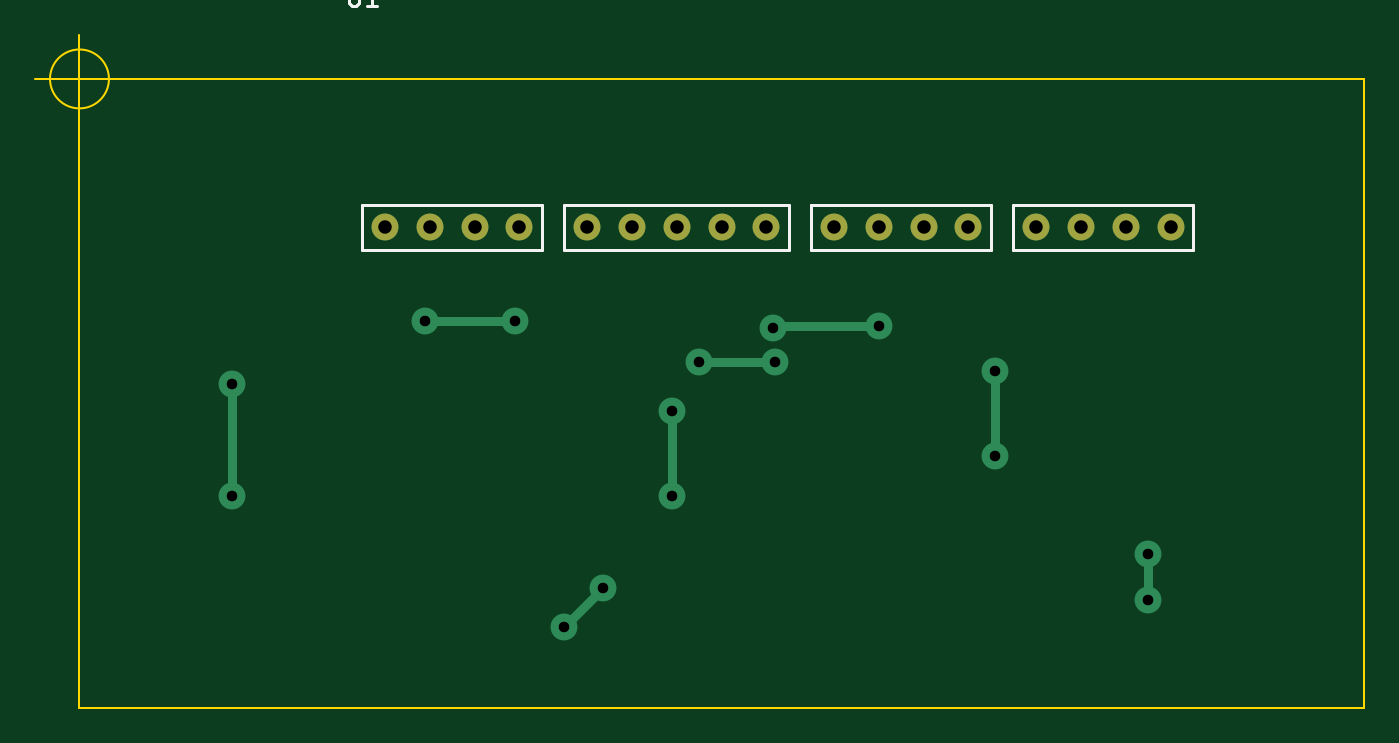
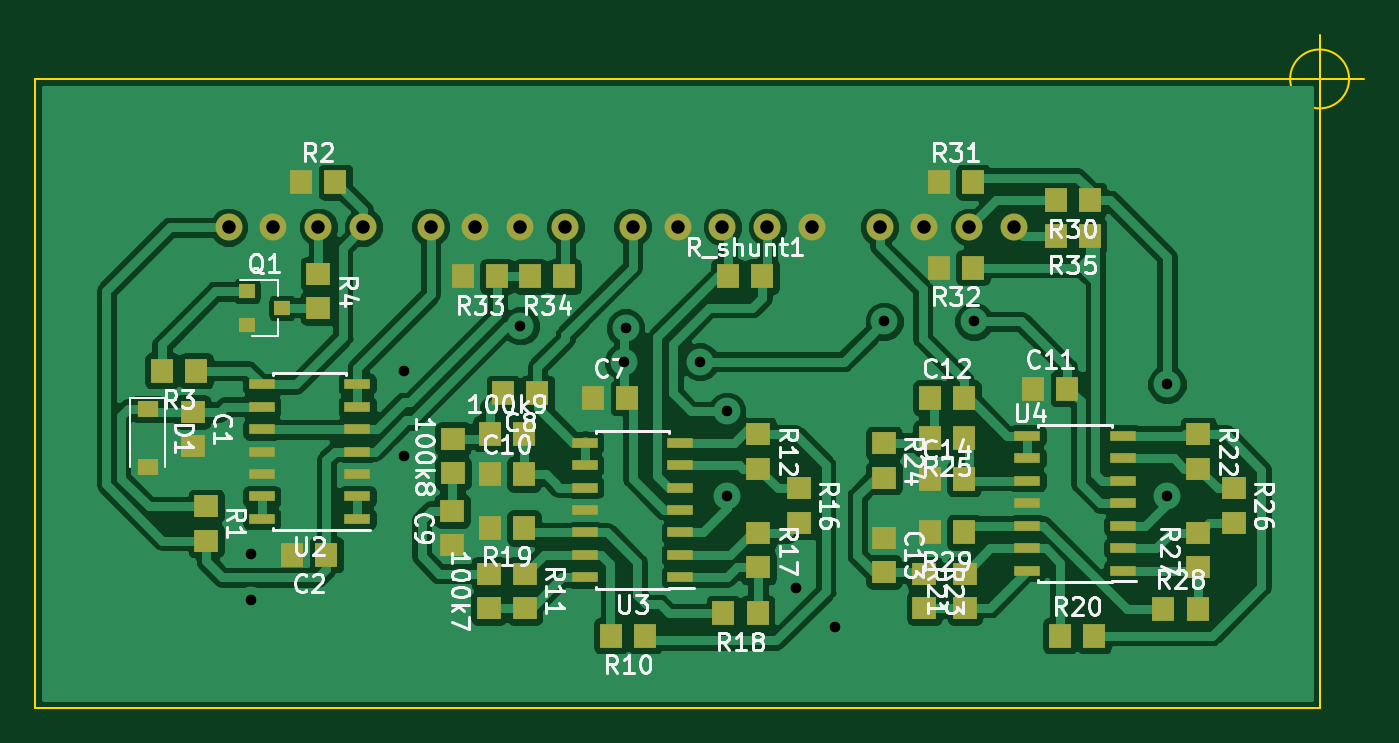
Circuit board: 10 layer files. Board 75.1 x 38.1 mm.
- bottom_copper: Signal-B.Cu.gbr (117155 bytes)
- bottom_mask: Signal-B.Mask.gbr (5725 bytes)
- paste: Signal-B.Paste.gbr (5259 bytes)
- bottom_silk: Signal-B.SilkS.gbr (43833 bytes)
- outline: Signal-Edge.Cuts.gbr (875 bytes)
- top_copper: Signal-F.Cu.gbr (3017 bytes)
- top_mask: Signal-F.Mask.gbr (992 bytes)
- paste: Signal-F.Paste.gbr (526 bytes)
- top_silk: Signal-F.SilkS.gbr (1835 bytes)
- drill: Signal.drl (570 bytes)

=== bottom_copper: Signal-B.Cu.gbr (117155 bytes, source omitted) ===
=== bottom_mask: Signal-B.Mask.gbr ===
G04 #@! TF.GenerationSoftware,KiCad,Pcbnew,(5.0.0-rc2-39-ga12b9db58)*
G04 #@! TF.CreationDate,2018-05-30T03:55:21-03:00*
G04 #@! TF.ProjectId,Signal,5369676E616C2E6B696361645F706362,rev?*
G04 #@! TF.SameCoordinates,Original*
G04 #@! TF.FileFunction,Soldermask,Bot*
G04 #@! TF.FilePolarity,Negative*
%FSLAX46Y46*%
G04 Gerber Fmt 4.6, Leading zero omitted, Abs format (unit mm)*
G04 Created by KiCad (PCBNEW (5.0.0-rc2-39-ga12b9db58)) date Wed May 30 03:55:21 2018*
%MOMM*%
%LPD*%
G01*
G04 APERTURE LIST*
%ADD10R,0.900000X0.800000*%
%ADD11C,1.524000*%
%ADD12R,1.295000X1.400000*%
%ADD13R,1.400000X1.295000*%
%ADD14R,1.200000X0.900000*%
%ADD15R,1.500000X0.600000*%
G04 APERTURE END LIST*
D10*
G04 #@! TO.C,Q1*
X73136000Y-23942000D03*
X73136000Y-25842000D03*
X71136000Y-24892000D03*
G04 #@! TD*
D11*
G04 #@! TO.C,U1*
X71628000Y-20320000D03*
X69088000Y-20320000D03*
X66548000Y-20320000D03*
X62738000Y-20320000D03*
X60198000Y-20320000D03*
X57658000Y-20320000D03*
X55118000Y-20320000D03*
X51308000Y-20320000D03*
X48768000Y-20320000D03*
X46228000Y-20320000D03*
X43688000Y-20320000D03*
X41148000Y-20320000D03*
X37338000Y-20320000D03*
X34798000Y-20320000D03*
X32258000Y-20320000D03*
X29718000Y-20320000D03*
X74168000Y-20320000D03*
G04 #@! TD*
D12*
G04 #@! TO.C,R18*
X46179500Y-42164000D03*
X44244500Y-42164000D03*
G04 #@! TD*
G04 #@! TO.C,C14*
X32560500Y-34544000D03*
X34495500Y-34544000D03*
G04 #@! TD*
D13*
G04 #@! TO.C,C13*
X37084000Y-37894500D03*
X37084000Y-39829500D03*
G04 #@! TD*
D12*
G04 #@! TO.C,C12*
X32560500Y-29972000D03*
X34495500Y-29972000D03*
G04 #@! TD*
G04 #@! TO.C,C11*
X28653500Y-29464000D03*
X26718500Y-29464000D03*
G04 #@! TD*
D13*
G04 #@! TO.C,C1*
X76200000Y-32717500D03*
X76200000Y-30782500D03*
G04 #@! TD*
D12*
G04 #@! TO.C,C2*
X68628500Y-38862000D03*
X70563500Y-38862000D03*
G04 #@! TD*
G04 #@! TO.C,C7*
X51610500Y-29972000D03*
X53545500Y-29972000D03*
G04 #@! TD*
G04 #@! TO.C,C8*
X58625500Y-29718000D03*
X56690500Y-29718000D03*
G04 #@! TD*
D13*
G04 #@! TO.C,C9*
X61516500Y-36370500D03*
X61516500Y-38305500D03*
G04 #@! TD*
D12*
G04 #@! TO.C,C10*
X59387500Y-34290000D03*
X57452500Y-34290000D03*
G04 #@! TD*
D14*
G04 #@! TO.C,D1*
X78740000Y-30608000D03*
X78740000Y-33908000D03*
G04 #@! TD*
D13*
G04 #@! TO.C,R16*
X41910000Y-37035500D03*
X41910000Y-35100500D03*
G04 #@! TD*
G04 #@! TO.C,100k7*
X59436000Y-41861500D03*
X59436000Y-39926500D03*
G04 #@! TD*
G04 #@! TO.C,R12*
X44196000Y-33987500D03*
X44196000Y-32052500D03*
G04 #@! TD*
G04 #@! TO.C,R1*
X75438000Y-36116500D03*
X75438000Y-38051500D03*
G04 #@! TD*
D12*
G04 #@! TO.C,R2*
X68120500Y-17780000D03*
X70055500Y-17780000D03*
G04 #@! TD*
G04 #@! TO.C,R3*
X75994500Y-28448000D03*
X77929500Y-28448000D03*
G04 #@! TD*
D13*
G04 #@! TO.C,R4*
X69088000Y-24892000D03*
X69088000Y-22957000D03*
G04 #@! TD*
D12*
G04 #@! TO.C,R10*
X50594500Y-43434000D03*
X52529500Y-43434000D03*
G04 #@! TD*
D13*
G04 #@! TO.C,R11*
X57404000Y-41861500D03*
X57404000Y-39926500D03*
G04 #@! TD*
D12*
G04 #@! TO.C,R_shunt1*
X45925500Y-23114000D03*
X43990500Y-23114000D03*
G04 #@! TD*
G04 #@! TO.C,R28*
X19352500Y-41910000D03*
X21287500Y-41910000D03*
G04 #@! TD*
D13*
G04 #@! TO.C,R27*
X19304000Y-39575500D03*
X19304000Y-37640500D03*
G04 #@! TD*
G04 #@! TO.C,100k8*
X61468000Y-32306500D03*
X61468000Y-34241500D03*
G04 #@! TD*
D12*
G04 #@! TO.C,R25*
X32560500Y-32258000D03*
X34495500Y-32258000D03*
G04 #@! TD*
D13*
G04 #@! TO.C,R24*
X37084000Y-34495500D03*
X37084000Y-32560500D03*
G04 #@! TD*
G04 #@! TO.C,R23*
X34798000Y-39926500D03*
X34798000Y-41861500D03*
G04 #@! TD*
G04 #@! TO.C,R22*
X19304000Y-33987500D03*
X19304000Y-32052500D03*
G04 #@! TD*
G04 #@! TO.C,R21*
X32512000Y-41861500D03*
X32512000Y-39926500D03*
G04 #@! TD*
D12*
G04 #@! TO.C,R20*
X25194500Y-43434000D03*
X27129500Y-43434000D03*
G04 #@! TD*
G04 #@! TO.C,R19*
X57452500Y-37338000D03*
X59387500Y-37338000D03*
G04 #@! TD*
D13*
G04 #@! TO.C,R17*
X44196000Y-37640500D03*
X44196000Y-39575500D03*
G04 #@! TD*
G04 #@! TO.C,R26*
X17272000Y-37035500D03*
X17272000Y-35100500D03*
G04 #@! TD*
D12*
G04 #@! TO.C,100k9*
X59387500Y-32004000D03*
X57452500Y-32004000D03*
G04 #@! TD*
G04 #@! TO.C,R29*
X34495500Y-37592000D03*
X32560500Y-37592000D03*
G04 #@! TD*
G04 #@! TO.C,R35*
X25448500Y-20828000D03*
X27383500Y-20828000D03*
G04 #@! TD*
D15*
G04 #@! TO.C,U3*
X48608000Y-40132000D03*
X48608000Y-38862000D03*
X48608000Y-37592000D03*
X48608000Y-36322000D03*
X48608000Y-35052000D03*
X48608000Y-33782000D03*
X48608000Y-32512000D03*
X54008000Y-32512000D03*
X54008000Y-33782000D03*
X54008000Y-35052000D03*
X54008000Y-36322000D03*
X54008000Y-37592000D03*
X54008000Y-38862000D03*
X54008000Y-40132000D03*
G04 #@! TD*
D12*
G04 #@! TO.C,R31*
X32052500Y-17780000D03*
X33987500Y-17780000D03*
G04 #@! TD*
G04 #@! TO.C,R30*
X25448500Y-18796000D03*
X27383500Y-18796000D03*
G04 #@! TD*
G04 #@! TO.C,R33*
X58976500Y-23114000D03*
X60911500Y-23114000D03*
G04 #@! TD*
G04 #@! TO.C,R32*
X33987500Y-22606000D03*
X32052500Y-22606000D03*
G04 #@! TD*
G04 #@! TO.C,R34*
X55166500Y-23114000D03*
X57101500Y-23114000D03*
G04 #@! TD*
D15*
G04 #@! TO.C,U4*
X28989000Y-39751000D03*
X28989000Y-38481000D03*
X28989000Y-37211000D03*
X28989000Y-35941000D03*
X28989000Y-34671000D03*
X28989000Y-33401000D03*
X28989000Y-32131000D03*
X23589000Y-32131000D03*
X23589000Y-33401000D03*
X23589000Y-34671000D03*
X23589000Y-35941000D03*
X23589000Y-37211000D03*
X23589000Y-38481000D03*
X23589000Y-39751000D03*
G04 #@! TD*
G04 #@! TO.C,U2*
X66896000Y-36830000D03*
X66896000Y-35560000D03*
X66896000Y-34290000D03*
X66896000Y-33020000D03*
X66896000Y-31750000D03*
X66896000Y-30480000D03*
X66896000Y-29210000D03*
X72296000Y-29210000D03*
X72296000Y-30480000D03*
X72296000Y-31750000D03*
X72296000Y-33020000D03*
X72296000Y-34290000D03*
X72296000Y-35560000D03*
X72296000Y-36830000D03*
G04 #@! TD*
M02*

=== paste: Signal-B.Paste.gbr ===
G04 #@! TF.GenerationSoftware,KiCad,Pcbnew,(5.0.0-rc2-39-ga12b9db58)*
G04 #@! TF.CreationDate,2018-05-30T03:55:21-03:00*
G04 #@! TF.ProjectId,Signal,5369676E616C2E6B696361645F706362,rev?*
G04 #@! TF.SameCoordinates,Original*
G04 #@! TF.FileFunction,Paste,Bot*
G04 #@! TF.FilePolarity,Positive*
%FSLAX46Y46*%
G04 Gerber Fmt 4.6, Leading zero omitted, Abs format (unit mm)*
G04 Created by KiCad (PCBNEW (5.0.0-rc2-39-ga12b9db58)) date Wed May 30 03:55:21 2018*
%MOMM*%
%LPD*%
G01*
G04 APERTURE LIST*
%ADD10R,0.900000X0.800000*%
%ADD11R,1.295000X1.400000*%
%ADD12R,1.400000X1.295000*%
%ADD13R,1.200000X0.900000*%
%ADD14R,1.500000X0.600000*%
G04 APERTURE END LIST*
D10*
G04 #@! TO.C,Q1*
X73136000Y-23942000D03*
X73136000Y-25842000D03*
X71136000Y-24892000D03*
G04 #@! TD*
D11*
G04 #@! TO.C,R18*
X46179500Y-42164000D03*
X44244500Y-42164000D03*
G04 #@! TD*
G04 #@! TO.C,C14*
X32560500Y-34544000D03*
X34495500Y-34544000D03*
G04 #@! TD*
D12*
G04 #@! TO.C,C13*
X37084000Y-37894500D03*
X37084000Y-39829500D03*
G04 #@! TD*
D11*
G04 #@! TO.C,C12*
X32560500Y-29972000D03*
X34495500Y-29972000D03*
G04 #@! TD*
G04 #@! TO.C,C11*
X28653500Y-29464000D03*
X26718500Y-29464000D03*
G04 #@! TD*
D12*
G04 #@! TO.C,C1*
X76200000Y-32717500D03*
X76200000Y-30782500D03*
G04 #@! TD*
D11*
G04 #@! TO.C,C2*
X68628500Y-38862000D03*
X70563500Y-38862000D03*
G04 #@! TD*
G04 #@! TO.C,C7*
X51610500Y-29972000D03*
X53545500Y-29972000D03*
G04 #@! TD*
G04 #@! TO.C,C8*
X58625500Y-29718000D03*
X56690500Y-29718000D03*
G04 #@! TD*
D12*
G04 #@! TO.C,C9*
X61516500Y-36370500D03*
X61516500Y-38305500D03*
G04 #@! TD*
D11*
G04 #@! TO.C,C10*
X59387500Y-34290000D03*
X57452500Y-34290000D03*
G04 #@! TD*
D13*
G04 #@! TO.C,D1*
X78740000Y-30608000D03*
X78740000Y-33908000D03*
G04 #@! TD*
D12*
G04 #@! TO.C,R16*
X41910000Y-37035500D03*
X41910000Y-35100500D03*
G04 #@! TD*
G04 #@! TO.C,100k7*
X59436000Y-41861500D03*
X59436000Y-39926500D03*
G04 #@! TD*
G04 #@! TO.C,R12*
X44196000Y-33987500D03*
X44196000Y-32052500D03*
G04 #@! TD*
G04 #@! TO.C,R1*
X75438000Y-36116500D03*
X75438000Y-38051500D03*
G04 #@! TD*
D11*
G04 #@! TO.C,R2*
X68120500Y-17780000D03*
X70055500Y-17780000D03*
G04 #@! TD*
G04 #@! TO.C,R3*
X75994500Y-28448000D03*
X77929500Y-28448000D03*
G04 #@! TD*
D12*
G04 #@! TO.C,R4*
X69088000Y-24892000D03*
X69088000Y-22957000D03*
G04 #@! TD*
D11*
G04 #@! TO.C,R10*
X50594500Y-43434000D03*
X52529500Y-43434000D03*
G04 #@! TD*
D12*
G04 #@! TO.C,R11*
X57404000Y-41861500D03*
X57404000Y-39926500D03*
G04 #@! TD*
D11*
G04 #@! TO.C,R_shunt1*
X45925500Y-23114000D03*
X43990500Y-23114000D03*
G04 #@! TD*
G04 #@! TO.C,R28*
X19352500Y-41910000D03*
X21287500Y-41910000D03*
G04 #@! TD*
D12*
G04 #@! TO.C,R27*
X19304000Y-39575500D03*
X19304000Y-37640500D03*
G04 #@! TD*
G04 #@! TO.C,100k8*
X61468000Y-32306500D03*
X61468000Y-34241500D03*
G04 #@! TD*
D11*
G04 #@! TO.C,R25*
X32560500Y-32258000D03*
X34495500Y-32258000D03*
G04 #@! TD*
D12*
G04 #@! TO.C,R24*
X37084000Y-34495500D03*
X37084000Y-32560500D03*
G04 #@! TD*
G04 #@! TO.C,R23*
X34798000Y-39926500D03*
X34798000Y-41861500D03*
G04 #@! TD*
G04 #@! TO.C,R22*
X19304000Y-33987500D03*
X19304000Y-32052500D03*
G04 #@! TD*
G04 #@! TO.C,R21*
X32512000Y-41861500D03*
X32512000Y-39926500D03*
G04 #@! TD*
D11*
G04 #@! TO.C,R20*
X25194500Y-43434000D03*
X27129500Y-43434000D03*
G04 #@! TD*
G04 #@! TO.C,R19*
X57452500Y-37338000D03*
X59387500Y-37338000D03*
G04 #@! TD*
D12*
G04 #@! TO.C,R17*
X44196000Y-37640500D03*
X44196000Y-39575500D03*
G04 #@! TD*
G04 #@! TO.C,R26*
X17272000Y-37035500D03*
X17272000Y-35100500D03*
G04 #@! TD*
D11*
G04 #@! TO.C,100k9*
X59387500Y-32004000D03*
X57452500Y-32004000D03*
G04 #@! TD*
G04 #@! TO.C,R29*
X34495500Y-37592000D03*
X32560500Y-37592000D03*
G04 #@! TD*
G04 #@! TO.C,R35*
X25448500Y-20828000D03*
X27383500Y-20828000D03*
G04 #@! TD*
D14*
G04 #@! TO.C,U3*
X48608000Y-40132000D03*
X48608000Y-38862000D03*
X48608000Y-37592000D03*
X48608000Y-36322000D03*
X48608000Y-35052000D03*
X48608000Y-33782000D03*
X48608000Y-32512000D03*
X54008000Y-32512000D03*
X54008000Y-33782000D03*
X54008000Y-35052000D03*
X54008000Y-36322000D03*
X54008000Y-37592000D03*
X54008000Y-38862000D03*
X54008000Y-40132000D03*
G04 #@! TD*
D11*
G04 #@! TO.C,R31*
X32052500Y-17780000D03*
X33987500Y-17780000D03*
G04 #@! TD*
G04 #@! TO.C,R30*
X25448500Y-18796000D03*
X27383500Y-18796000D03*
G04 #@! TD*
G04 #@! TO.C,R33*
X58976500Y-23114000D03*
X60911500Y-23114000D03*
G04 #@! TD*
G04 #@! TO.C,R32*
X33987500Y-22606000D03*
X32052500Y-22606000D03*
G04 #@! TD*
G04 #@! TO.C,R34*
X55166500Y-23114000D03*
X57101500Y-23114000D03*
G04 #@! TD*
D14*
G04 #@! TO.C,U4*
X28989000Y-39751000D03*
X28989000Y-38481000D03*
X28989000Y-37211000D03*
X28989000Y-35941000D03*
X28989000Y-34671000D03*
X28989000Y-33401000D03*
X28989000Y-32131000D03*
X23589000Y-32131000D03*
X23589000Y-33401000D03*
X23589000Y-34671000D03*
X23589000Y-35941000D03*
X23589000Y-37211000D03*
X23589000Y-38481000D03*
X23589000Y-39751000D03*
G04 #@! TD*
G04 #@! TO.C,U2*
X66896000Y-36830000D03*
X66896000Y-35560000D03*
X66896000Y-34290000D03*
X66896000Y-33020000D03*
X66896000Y-31750000D03*
X66896000Y-30480000D03*
X66896000Y-29210000D03*
X72296000Y-29210000D03*
X72296000Y-30480000D03*
X72296000Y-31750000D03*
X72296000Y-33020000D03*
X72296000Y-34290000D03*
X72296000Y-35560000D03*
X72296000Y-36830000D03*
G04 #@! TD*
M02*

=== bottom_silk: Signal-B.SilkS.gbr (43833 bytes, source omitted) ===
=== outline: Signal-Edge.Cuts.gbr ===
G04 #@! TF.GenerationSoftware,KiCad,Pcbnew,(5.0.0-rc2-39-ga12b9db58)*
G04 #@! TF.CreationDate,2018-05-30T03:55:21-03:00*
G04 #@! TF.ProjectId,Signal,5369676E616C2E6B696361645F706362,rev?*
G04 #@! TF.SameCoordinates,Original*
G04 #@! TF.FileFunction,Profile,NP*
%FSLAX46Y46*%
G04 Gerber Fmt 4.6, Leading zero omitted, Abs format (unit mm)*
G04 Created by KiCad (PCBNEW (5.0.0-rc2-39-ga12b9db58)) date Wed May 30 03:55:21 2018*
%MOMM*%
%LPD*%
G01*
G04 APERTURE LIST*
%ADD10C,0.100000*%
G04 APERTURE END LIST*
D10*
X12446000Y-11938000D02*
X85090000Y-11938000D01*
X14112666Y-11938000D02*
G75*
G03X14112666Y-11938000I-1666666J0D01*
G01*
X9946000Y-11938000D02*
X14946000Y-11938000D01*
X12446000Y-9438000D02*
X12446000Y-14438000D01*
X12446000Y-47498000D02*
X12446000Y-11938000D01*
X85090000Y-47498000D02*
X12446000Y-47498000D01*
X85090000Y-11938000D02*
X85090000Y-47498000D01*
M02*

=== top_copper: Signal-F.Cu.gbr ===
G04 #@! TF.GenerationSoftware,KiCad,Pcbnew,(5.0.0-rc2-39-ga12b9db58)*
G04 #@! TF.CreationDate,2018-05-30T03:55:21-03:00*
G04 #@! TF.ProjectId,Signal,5369676E616C2E6B696361645F706362,rev?*
G04 #@! TF.SameCoordinates,Original*
G04 #@! TF.FileFunction,Copper,L1,Top,Signal*
G04 #@! TF.FilePolarity,Positive*
%FSLAX46Y46*%
G04 Gerber Fmt 4.6, Leading zero omitted, Abs format (unit mm)*
G04 Created by KiCad (PCBNEW (5.0.0-rc2-39-ga12b9db58)) date Wed May 30 03:55:21 2018*
%MOMM*%
%LPD*%
G01*
G04 APERTURE LIST*
G04 #@! TA.AperFunction,ComponentPad*
%ADD10C,1.524000*%
G04 #@! TD*
G04 #@! TA.AperFunction,ViaPad*
%ADD11C,1.524000*%
G04 #@! TD*
G04 #@! TA.AperFunction,Conductor*
%ADD12C,0.508000*%
G04 #@! TD*
G04 APERTURE END LIST*
D10*
G04 #@! TO.P,U1,16*
G04 #@! TO.N,GNDA*
X71628000Y-20320000D03*
G04 #@! TO.P,U1,15*
G04 #@! TO.N,PWM*
X69088000Y-20320000D03*
G04 #@! TO.P,U1,14*
G04 #@! TO.N,BatOVInterrupt*
X66548000Y-20320000D03*
G04 #@! TO.P,U1,13*
G04 #@! TO.N,Vbat*
X62738000Y-20320000D03*
G04 #@! TO.P,U1,12*
G04 #@! TO.N,GNDA*
X60198000Y-20320000D03*
G04 #@! TO.P,U1,11*
X57658000Y-20320000D03*
G04 #@! TO.P,U1,10*
G04 #@! TO.N,Vbat_SIG_IN*
X55118000Y-20320000D03*
G04 #@! TO.P,U1,9*
G04 #@! TO.N,Ipanel*
X51308000Y-20320000D03*
G04 #@! TO.P,U1,8*
G04 #@! TO.N,GNDA*
X48768000Y-20320000D03*
G04 #@! TO.P,U1,7*
G04 #@! TO.N,Ipanel_Ref*
X46228000Y-20320000D03*
G04 #@! TO.P,U1,6*
G04 #@! TO.N,Ipanel_SIG*
X43688000Y-20320000D03*
G04 #@! TO.P,U1,5*
G04 #@! TO.N,GNDA*
X41148000Y-20320000D03*
G04 #@! TO.P,U1,4*
G04 #@! TO.N,Vpanel*
X37338000Y-20320000D03*
G04 #@! TO.P,U1,3*
G04 #@! TO.N,GNDA*
X34798000Y-20320000D03*
G04 #@! TO.P,U1,2*
G04 #@! TO.N,Vpanel_SIG*
X32258000Y-20320000D03*
G04 #@! TO.P,U1,1*
G04 #@! TO.N,Vpanel_Ref*
X29718000Y-20320000D03*
G04 #@! TO.P,U1,17*
G04 #@! TO.N,+5VA*
X74168000Y-20320000D03*
G04 #@! TD*
D11*
G04 #@! TO.N,GNDA*
X72898000Y-41441601D03*
X72898000Y-38800001D03*
X64262000Y-28448000D03*
X64262000Y-33274000D03*
X42081947Y-40722053D03*
X39878000Y-42925992D03*
G04 #@! TO.N,Ipanel_SIG*
X45974014Y-30734000D03*
X45974000Y-35560000D03*
G04 #@! TO.N,+5VA*
X51816000Y-27940000D03*
X47498008Y-27940000D03*
X57658000Y-25908000D03*
X32004000Y-25654000D03*
X37084002Y-25654000D03*
X51704309Y-26019705D03*
G04 #@! TO.N,Net-(R30-Pad1)*
X21082000Y-35560000D03*
X21082000Y-29210000D03*
G04 #@! TD*
D12*
G04 #@! TO.N,GNDA*
X72898000Y-41441601D02*
X72898000Y-38800001D01*
X64262000Y-33274000D02*
X64262000Y-28448000D01*
X39878008Y-42925992D02*
X39878000Y-42925992D01*
X42081947Y-40722053D02*
X39878008Y-42925992D01*
G04 #@! TO.N,Ipanel_SIG*
X45974014Y-30734000D02*
X45974014Y-35559986D01*
X45974014Y-35559986D02*
X45974000Y-35560000D01*
G04 #@! TO.N,+5VA*
X51816000Y-27940000D02*
X47498008Y-27940000D01*
X32004000Y-25654000D02*
X37084002Y-25654000D01*
X57658000Y-25908000D02*
X51816014Y-25908000D01*
X51816014Y-25908000D02*
X51704309Y-26019705D01*
G04 #@! TO.N,Net-(R30-Pad1)*
X21082000Y-35560000D02*
X21082000Y-30226000D01*
X21082000Y-30226000D02*
X21082000Y-29210000D01*
G04 #@! TD*
M02*

=== top_mask: Signal-F.Mask.gbr ===
G04 #@! TF.GenerationSoftware,KiCad,Pcbnew,(5.0.0-rc2-39-ga12b9db58)*
G04 #@! TF.CreationDate,2018-05-30T03:55:21-03:00*
G04 #@! TF.ProjectId,Signal,5369676E616C2E6B696361645F706362,rev?*
G04 #@! TF.SameCoordinates,Original*
G04 #@! TF.FileFunction,Soldermask,Top*
G04 #@! TF.FilePolarity,Negative*
%FSLAX46Y46*%
G04 Gerber Fmt 4.6, Leading zero omitted, Abs format (unit mm)*
G04 Created by KiCad (PCBNEW (5.0.0-rc2-39-ga12b9db58)) date Wed May 30 03:55:21 2018*
%MOMM*%
%LPD*%
G01*
G04 APERTURE LIST*
%ADD10C,1.524000*%
G04 APERTURE END LIST*
D10*
G04 #@! TO.C,U1*
X71628000Y-20320000D03*
X69088000Y-20320000D03*
X66548000Y-20320000D03*
X62738000Y-20320000D03*
X60198000Y-20320000D03*
X57658000Y-20320000D03*
X55118000Y-20320000D03*
X51308000Y-20320000D03*
X48768000Y-20320000D03*
X46228000Y-20320000D03*
X43688000Y-20320000D03*
X41148000Y-20320000D03*
X37338000Y-20320000D03*
X34798000Y-20320000D03*
X32258000Y-20320000D03*
X29718000Y-20320000D03*
X74168000Y-20320000D03*
G04 #@! TD*
M02*

=== paste: Signal-F.Paste.gbr ===
G04 #@! TF.GenerationSoftware,KiCad,Pcbnew,(5.0.0-rc2-39-ga12b9db58)*
G04 #@! TF.CreationDate,2018-05-30T03:55:21-03:00*
G04 #@! TF.ProjectId,Signal,5369676E616C2E6B696361645F706362,rev?*
G04 #@! TF.SameCoordinates,Original*
G04 #@! TF.FileFunction,Paste,Top*
G04 #@! TF.FilePolarity,Positive*
%FSLAX46Y46*%
G04 Gerber Fmt 4.6, Leading zero omitted, Abs format (unit mm)*
G04 Created by KiCad (PCBNEW (5.0.0-rc2-39-ga12b9db58)) date Wed May 30 03:55:21 2018*
%MOMM*%
%LPD*%
G01*
G04 APERTURE LIST*
G04 APERTURE END LIST*
M02*

=== top_silk: Signal-F.SilkS.gbr ===
G04 #@! TF.GenerationSoftware,KiCad,Pcbnew,(5.0.0-rc2-39-ga12b9db58)*
G04 #@! TF.CreationDate,2018-05-30T03:55:21-03:00*
G04 #@! TF.ProjectId,Signal,5369676E616C2E6B696361645F706362,rev?*
G04 #@! TF.SameCoordinates,Original*
G04 #@! TF.FileFunction,Legend,Top*
G04 #@! TF.FilePolarity,Positive*
%FSLAX46Y46*%
G04 Gerber Fmt 4.6, Leading zero omitted, Abs format (unit mm)*
G04 Created by KiCad (PCBNEW (5.0.0-rc2-39-ga12b9db58)) date Wed May 30 03:55:21 2018*
%MOMM*%
%LPD*%
G01*
G04 APERTURE LIST*
%ADD10C,0.150000*%
G04 APERTURE END LIST*
D10*
G04 #@! TO.C,U1*
X39878000Y-19050000D02*
X39878000Y-21590000D01*
X39878000Y-21590000D02*
X52578000Y-21590000D01*
X52578000Y-21590000D02*
X52578000Y-19304000D01*
X52578000Y-19304000D02*
X52578000Y-19050000D01*
X52578000Y-19050000D02*
X39878000Y-19050000D01*
X38608000Y-19050000D02*
X38608000Y-21590000D01*
X38608000Y-21590000D02*
X28448000Y-21590000D01*
X28448000Y-21590000D02*
X28448000Y-19050000D01*
X28448000Y-19050000D02*
X38608000Y-19050000D01*
X54102000Y-19050000D02*
X53848000Y-19050000D01*
X53848000Y-19050000D02*
X53848000Y-21590000D01*
X53848000Y-21590000D02*
X64008000Y-21590000D01*
X64008000Y-21590000D02*
X64008000Y-19050000D01*
X64008000Y-19050000D02*
X53848000Y-19050000D01*
X65278000Y-19050000D02*
X65278000Y-21590000D01*
X65278000Y-21590000D02*
X75438000Y-21590000D01*
X75438000Y-21590000D02*
X75438000Y-19050000D01*
X75438000Y-19050000D02*
X65278000Y-19050000D01*
X27686095Y-6818380D02*
X27686095Y-7627904D01*
X27733714Y-7723142D01*
X27781333Y-7770761D01*
X27876571Y-7818380D01*
X28067047Y-7818380D01*
X28162285Y-7770761D01*
X28209904Y-7723142D01*
X28257523Y-7627904D01*
X28257523Y-6818380D01*
X29257523Y-7818380D02*
X28686095Y-7818380D01*
X28971809Y-7818380D02*
X28971809Y-6818380D01*
X28876571Y-6961238D01*
X28781333Y-7056476D01*
X28686095Y-7104095D01*
G04 #@! TD*
M02*

=== drill: Signal.drl ===
M48
;DRILL file {KiCad (5.0.0-rc2-39-ga12b9db58)} date Wed May 30 03:55:24 2018
;FORMAT={-:-/ absolute / inch / decimal}
FMAT,2
INCH,TZ
T1C0.0236
T2C0.0300
%
G90
G05
M72
T1
X0.83Y-1.15
X0.83Y-1.4
X1.26Y-1.01
X1.46Y-1.01
X1.57Y-1.69
X1.6568Y-1.6032
X1.81Y-1.4
X1.81Y-1.21
X1.87Y-1.1
X2.0356Y-1.0244
X2.04Y-1.1
X2.27Y-1.02
X2.53Y-1.12
X2.53Y-1.31
X2.87Y-1.5276
X2.87Y-1.6316
T2
X1.17Y-0.8
X1.27Y-0.8
X1.37Y-0.8
X1.47Y-0.8
X1.62Y-0.8
X1.72Y-0.8
X1.82Y-0.8
X1.92Y-0.8
X2.02Y-0.8
X2.17Y-0.8
X2.27Y-0.8
X2.37Y-0.8
X2.47Y-0.8
X2.62Y-0.8
X2.72Y-0.8
X2.82Y-0.8
X2.92Y-0.8
T0
M30

